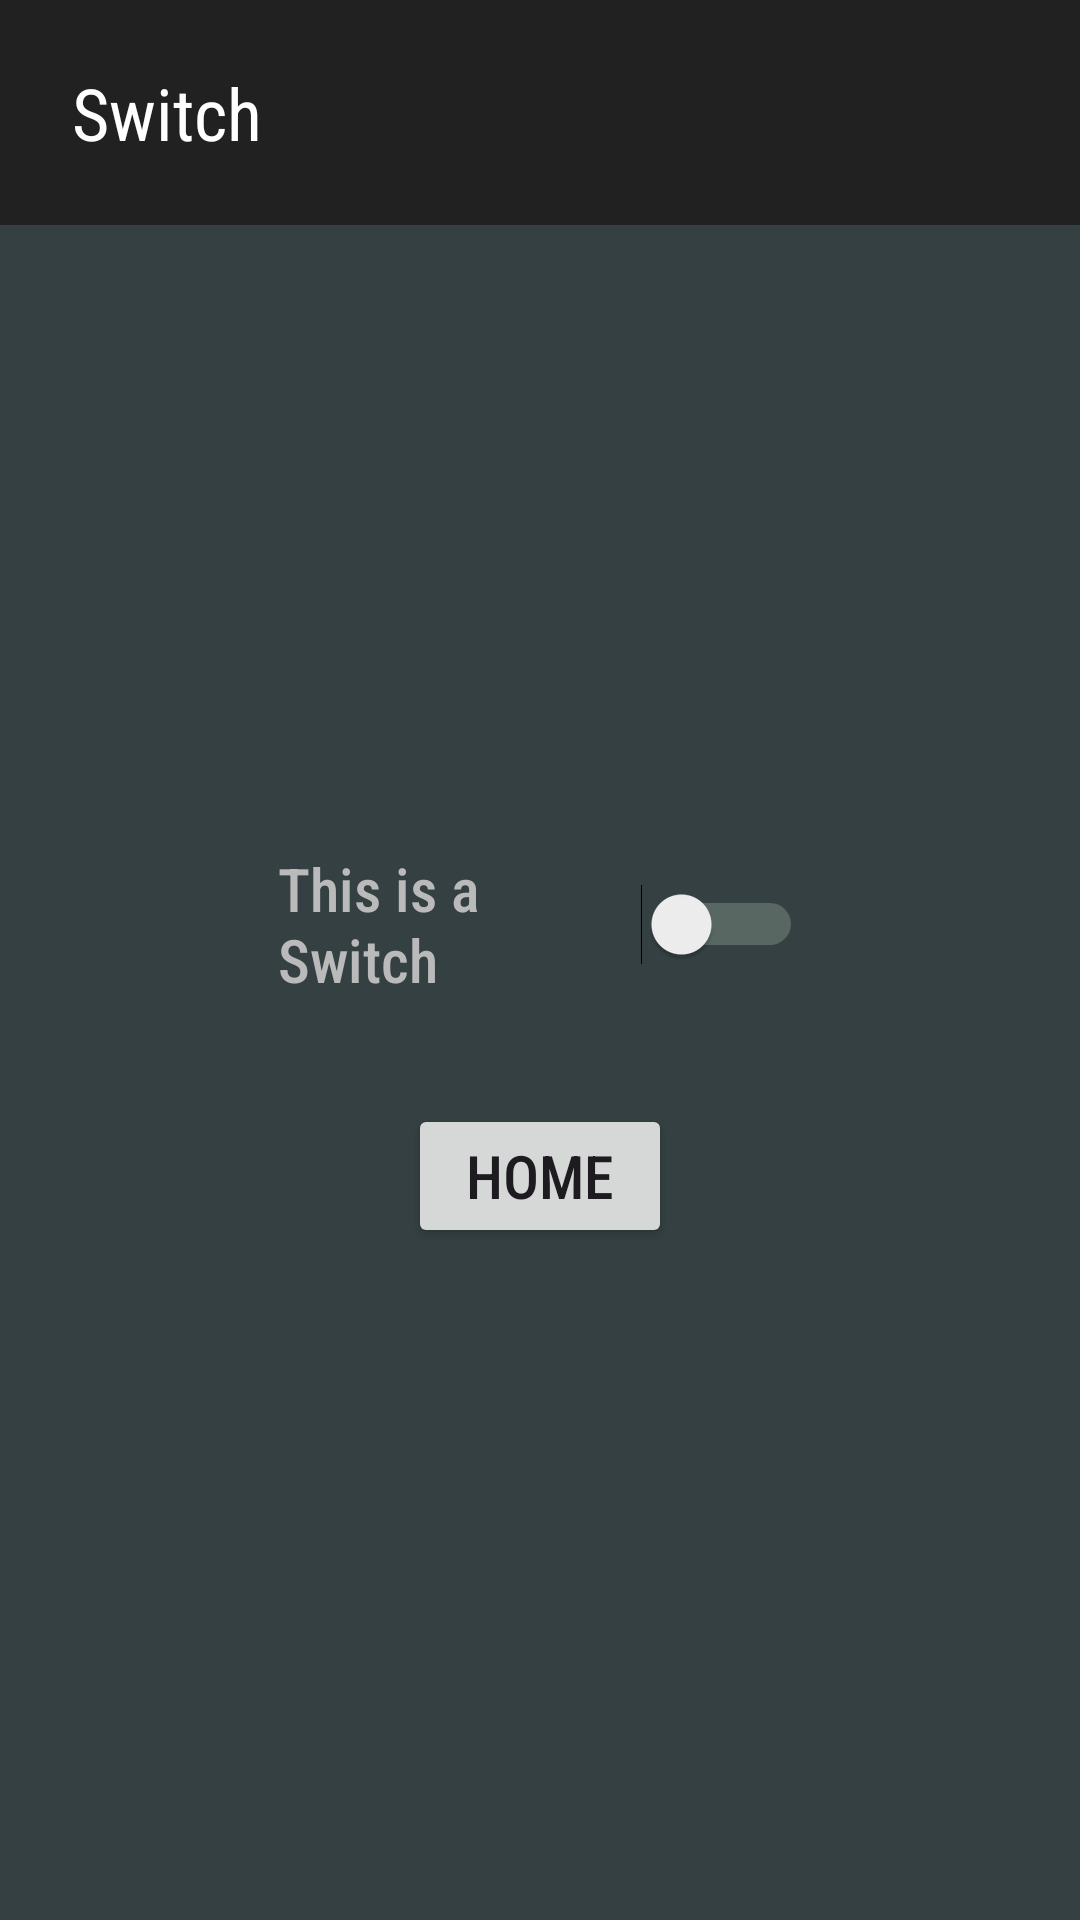

Layout XML and referenced resources for this Android screen:
<!-- AndroidManifest.xml: application theme Theme.AllViews -->
<!-- res/layout/activity_switch.xml -->
<?xml version="1.0" encoding="utf-8"?>
<androidx.constraintlayout.widget.ConstraintLayout xmlns:android="http://schemas.android.com/apk/res/android"
    xmlns:app="http://schemas.android.com/apk/res-auto"
    xmlns:tools="http://schemas.android.com/tools"
    android:layout_width="match_parent"
    android:layout_height="match_parent"
    android:background="#344042"
    tools:context=".MainActivity">

    <androidx.appcompat.widget.Toolbar
        android:id="@+id/toolbar"
        android:layout_width="fill_parent"
        android:layout_height="75dp"
        android:background="#212121"
        android:minHeight="?attr/actionBarSize"
        android:theme="?attr/actionBarTheme"
        app:layout_constraintStart_toStartOf="parent"
        app:layout_constraintTop_toTopOf="parent" />

    <TextView
        android:id="@+id/textView2"
        android:layout_width="wrap_content"
        android:layout_height="wrap_content"
        android:layout_marginStart="24dp"
        android:fontFamily="sans-serif-condensed"
        android:text="Switch"
        android:textColor="#FFFFFF"
        android:textSize="24sp"
        app:autoSizeTextType="none"
        app:layout_constraintBottom_toBottomOf="@+id/toolbar"
        app:layout_constraintStart_toStartOf="@+id/toolbar"
        app:layout_constraintTop_toTopOf="@+id/toolbar"
        app:layout_constraintVertical_bias="0.5" />

    <Switch
        android:id="@+id/switch1"
        android:layout_width="175dp"
        android:layout_height="70dp"
        android:fontFamily="sans-serif-condensed-medium"
        android:text="This is a Switch"
        android:textColor="#BABABA"
        android:textSize="20sp"
        android:trackTint="#BCD3BD"
        app:layout_constraintBottom_toBottomOf="parent"
        app:layout_constraintEnd_toEndOf="parent"
        app:layout_constraintStart_toStartOf="parent"
        app:layout_constraintTop_toBottomOf="@+id/toolbar"
        app:layout_constraintVertical_bias=".4" />

    <Button
        android:id="@+id/homeButton"
        android:layout_width="wrap_content"
        android:layout_height="wrap_content"
        android:fontFamily="sans-serif-condensed-medium"
        android:onClick="onButtonClick"
        android:text="Home"
        android:textSize="20sp"
        app:layout_constraintBottom_toBottomOf="parent"
        app:layout_constraintEnd_toEndOf="parent"
        app:layout_constraintStart_toStartOf="parent"
        app:layout_constraintTop_toBottomOf="@+id/switch1"
        app:layout_constraintVertical_bias="0.1" />
</androidx.constraintlayout.widget.ConstraintLayout>
<!-- resources referenced by this layout -->
<resources>
  <style name="Theme.AllViews" parent="Base.Theme.AllViews" />
  <style name="Base.Theme.AllViews" parent="Theme.Material3.DayNight.NoActionBar">
          
          
      </style>
</resources>
